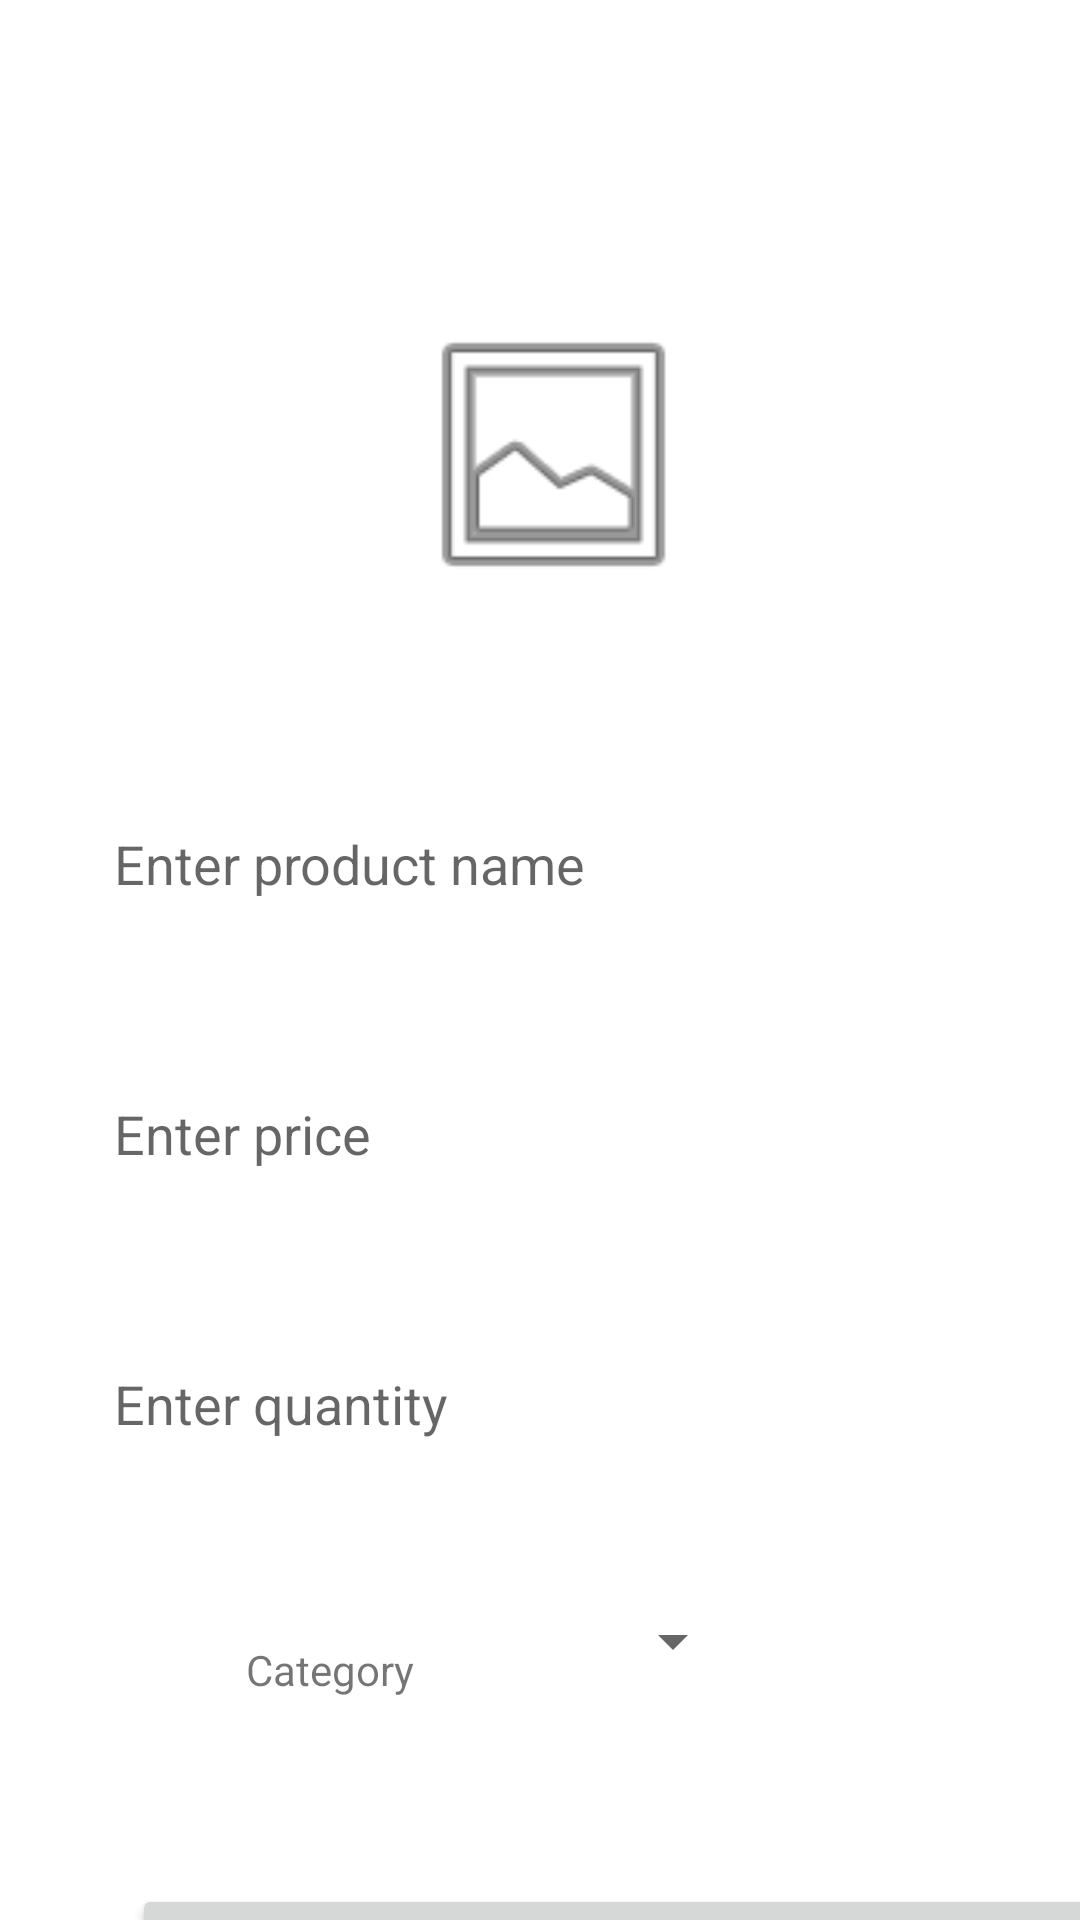

This screen was rendered from an Android layout file. Write that file and the resources it references.
<!-- AndroidManifest.xml: application theme Theme.MyApplication -->
<!-- res/layout/activity_addproduct.xml -->
<?xml version="1.0" encoding="utf-8"?>
<androidx.constraintlayout.widget.ConstraintLayout xmlns:android="http://schemas.android.com/apk/res/android"
    xmlns:app="http://schemas.android.com/apk/res-auto"
    xmlns:tools="http://schemas.android.com/tools"
    android:layout_width="match_parent"
    android:layout_height="match_parent"
    tools:context=".Activities.AddproductActivity">

    <ImageView
        android:id="@+id/imageView"
        android:layout_width="113dp"
        android:layout_height="123dp"
        android:layout_marginStart="128dp"
        android:layout_marginLeft="128dp"
        android:layout_marginTop="90dp"
        android:background="@drawable/text_view_layout"
        android:padding="7dp"
        app:layout_constraintStart_toStartOf="parent"
        app:layout_constraintTop_toTopOf="parent"
        app:srcCompat="@android:drawable/ic_menu_gallery" />

    <EditText
        android:id="@+id/prod_name_txt"
        android:layout_width="350dp"
        android:layout_height="50dp"
        android:layout_marginStart="28dp"
        android:layout_marginLeft="28dp"
        android:layout_marginTop="50dp"
        android:background="@drawable/text_view_layout"
        android:ems="10"
        android:hint="Enter product name"
        android:inputType="textPersonName"
        android:padding="10dp"
        app:layout_constraintStart_toStartOf="parent"
        app:layout_constraintTop_toBottomOf="@+id/imageView" />

    <EditText
        android:id="@+id/prod_price_txt"
        android:layout_width="350dp"
        android:layout_height="50dp"
        android:layout_marginStart="28dp"
        android:layout_marginLeft="28dp"
        android:layout_marginTop="40dp"
        android:background="@drawable/text_view_layout"
        android:ems="10"
        android:hint="Enter price"
        android:inputType="textPersonName"
        android:padding="10dp"
        app:layout_constraintStart_toStartOf="parent"
        app:layout_constraintTop_toBottomOf="@+id/prod_name_txt" />

    <EditText
        android:id="@+id/prod_quantity_txt"
        android:layout_width="350dp"
        android:layout_height="50dp"
        android:layout_marginStart="28dp"
        android:layout_marginLeft="28dp"
        android:layout_marginTop="40dp"
        android:background="@drawable/text_view_layout"
        android:ems="10"
        android:hint="Enter quantity"
        android:inputType="textPersonName"
        android:padding="10dp"
        app:layout_constraintStart_toStartOf="parent"
        app:layout_constraintTop_toBottomOf="@+id/prod_price_txt" />

    <TextView
        android:id="@+id/textView10"
        android:layout_width="wrap_content"
        android:layout_height="wrap_content"
        android:layout_marginStart="72dp"
        android:layout_marginLeft="72dp"
        android:layout_marginTop="44dp"
        android:background="@drawable/text_view_layout"
        android:text="Category"
        app:layout_constraintStart_toStartOf="parent"
        app:layout_constraintTop_toBottomOf="@+id/prod_quantity_txt"
        android:padding="10dp" />

    <Spinner
        android:id="@+id/spinner2"
        android:layout_width="wrap_content"
        android:layout_height="wrap_content"
        android:layout_marginStart="52dp"
        android:layout_marginLeft="52dp"
        android:layout_marginTop="42dp"
        app:layout_constraintStart_toEndOf="@+id/textView10"
        app:layout_constraintTop_toBottomOf="@+id/prod_quantity_txt" />

    <Button
        android:id="@+id/add_btn"
        android:layout_width="323dp"
        android:layout_height="48dp"
        android:layout_marginStart="44dp"
        android:layout_marginLeft="44dp"
        android:layout_marginTop="52dp"
        android:text="Add"
        app:layout_constraintStart_toStartOf="parent"
        app:layout_constraintTop_toBottomOf="@+id/textView10" />

</androidx.constraintlayout.widget.ConstraintLayout>
<!-- resources referenced by this layout -->
<resources>
  <style name="Theme.MyApplication" parent="Theme.MaterialComponents.DayNight">
          
          <item name="colorPrimary">#E44876A3</item>
          <item name="colorPrimaryVariant">#E44876A3</item>
          <item name="colorOnPrimary">@color/white</item>
          
          <item name="colorSecondary">@color/teal_200</item>
          <item name="colorSecondaryVariant">@color/teal_700</item>
          <item name="colorOnSecondary">@color/white</item>
          
          <item name="android:statusBarColor" tools:targetApi="l">?attr/colorPrimaryVariant</item>
          
      </style>
  <!-- not gathered from this repository: default colours our renderer supplied (Android Studio template values) -->
  <color name="teal_200">#FF03DAC5</color>
  <color name="teal_700">#FF018786</color>
  <color name="white">#FFFFFFFF</color>
</resources>
